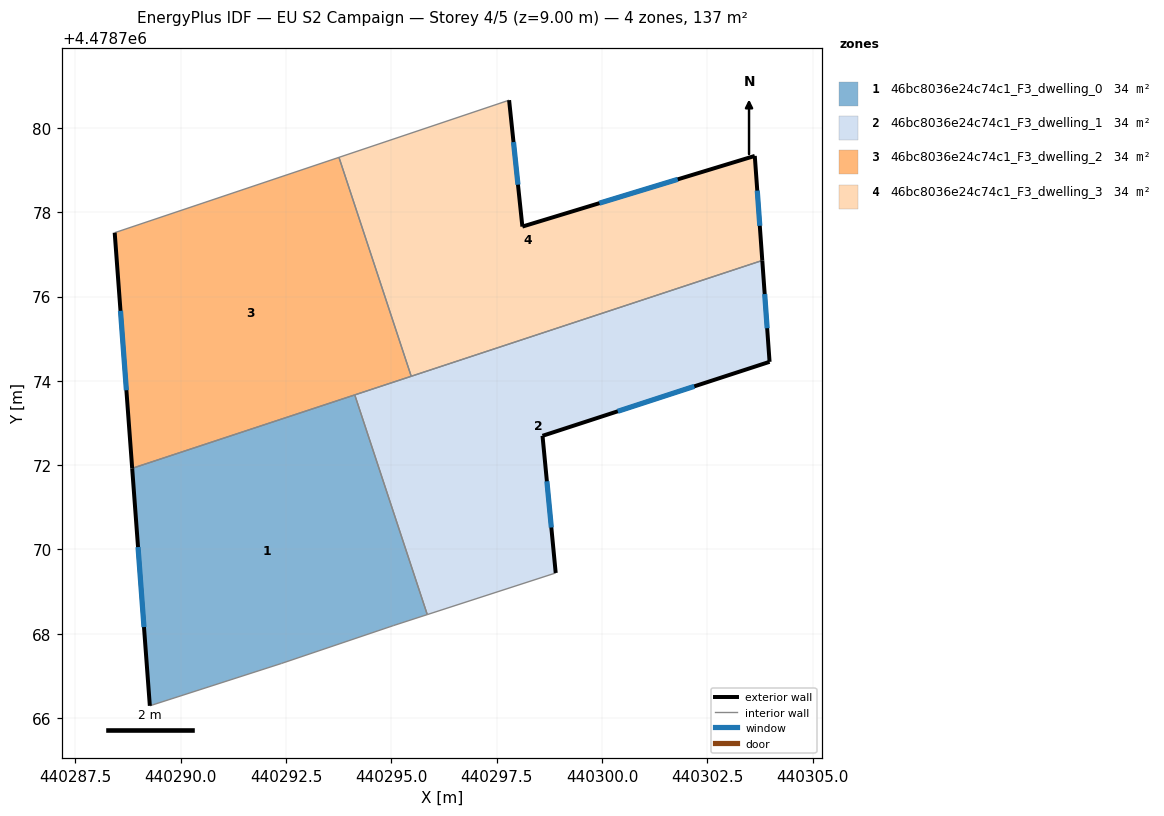
=== STOREY PLAN SPEC (per zone: floor XY polygon, exterior-wall plan segments, windows/doors) ===
zone 1: 46bc8036e24c74c1_F3_dwelling_0  (34.3 m²)
  floor: (440294.13, 4478773.67) (440295.85, 4478768.45) (440295.06, 4478768.19) (440292.40, 4478767.29) (440289.27, 4478766.29) (440288.85, 4478771.92)
  exterior wall: (440288.85, 4478771.92) – (440289.27, 4478766.29)  [5.7 m]
    window: (440288.99, 4478770.05) – (440289.13, 4478768.15)  [1.9 m²]
  interior walls: 5
zone 2: 46bc8036e24c74c1_F3_dwelling_1  (34.3 m²)
  floor: (440303.80, 4478776.86) (440303.98, 4478774.45) (440298.59, 4478772.69) (440298.90, 4478769.44) (440295.85, 4478768.45) (440294.13, 4478773.67)
  exterior wall: (440303.98, 4478774.45) – (440303.80, 4478776.86)  [2.4 m]
    window: (440303.92, 4478775.25) – (440303.86, 4478776.06)  [0.8 m²]
  exterior wall: (440298.59, 4478772.69) – (440303.98, 4478774.45)  [5.7 m]
    window: (440300.38, 4478773.28) – (440302.19, 4478773.87)  [1.9 m²]
  exterior wall: (440298.90, 4478769.44) – (440298.59, 4478772.69)  [3.3 m]
    window: (440298.80, 4478770.52) – (440298.69, 4478771.62)  [1.1 m²]
  interior walls: 4
zone 3: 46bc8036e24c74c1_F3_dwelling_2  (34.3 m²)
  floor: (440293.76, 4478779.30) (440295.47, 4478774.11) (440288.85, 4478771.92) (440288.43, 4478777.51)
  exterior wall: (440288.43, 4478777.51) – (440288.85, 4478771.92)  [5.6 m]
    window: (440288.57, 4478775.66) – (440288.71, 4478773.78)  [1.9 m²]
  interior walls: 4
zone 4: 46bc8036e24c74c1_F3_dwelling_3  (34.3 m²)
  floor: (440303.63, 4478779.34) (440303.80, 4478776.86) (440295.47, 4478774.11) (440293.76, 4478779.30) (440297.80, 4478780.66) (440298.11, 4478777.66)
  exterior wall: (440298.11, 4478777.66) – (440297.80, 4478780.66)  [3.0 m]
    window: (440298.01, 4478778.65) – (440297.90, 4478779.67)  [1.0 m²]
  exterior wall: (440303.63, 4478779.34) – (440298.11, 4478777.66)  [5.8 m]
    window: (440301.80, 4478778.78) – (440299.94, 4478778.22)  [2.0 m²]
  exterior wall: (440303.80, 4478776.86) – (440303.63, 4478779.34)  [2.5 m]
    window: (440303.75, 4478777.68) – (440303.69, 4478778.51)  [0.8 m²]
  interior walls: 3

=== DERIVED (storey summary) ===
Building: EU S2 Campaign
Storey: 4 of 5  (floor level z = 9.00 m)
Storey gross floor area: 137.4 m²
Zones on this storey: 4
  - 46bc8036e24c74c1_F3_dwelling_0: floor 34.3 m²; exterior wall 5.7 m (17.0 m²); 1 window(s) 1.9 m²; WWR 11.4%
  - 46bc8036e24c74c1_F3_dwelling_1: floor 34.3 m²; exterior wall 11.4 m (34.1 m²); 3 window(s) 3.9 m²; WWR 11.4%
  - 46bc8036e24c74c1_F3_dwelling_2: floor 34.3 m²; exterior wall 5.6 m (16.8 m²); 1 window(s) 1.9 m²; WWR 11.4%
  - 46bc8036e24c74c1_F3_dwelling_3: floor 34.3 m²; exterior wall 11.3 m (33.8 m²); 3 window(s) 3.8 m²; WWR 11.4%
Zone adjacency (shared interzone walls):
  - 46bc8036e24c74c1_F3_dwelling_0 ↔ 46bc8036e24c74c1_F3_dwelling_1
  - 46bc8036e24c74c1_F3_dwelling_0 ↔ 46bc8036e24c74c1_F3_dwelling_2
  - 46bc8036e24c74c1_F3_dwelling_1 ↔ 46bc8036e24c74c1_F3_dwelling_2
  - 46bc8036e24c74c1_F3_dwelling_1 ↔ 46bc8036e24c74c1_F3_dwelling_3
  - 46bc8036e24c74c1_F3_dwelling_2 ↔ 46bc8036e24c74c1_F3_dwelling_3